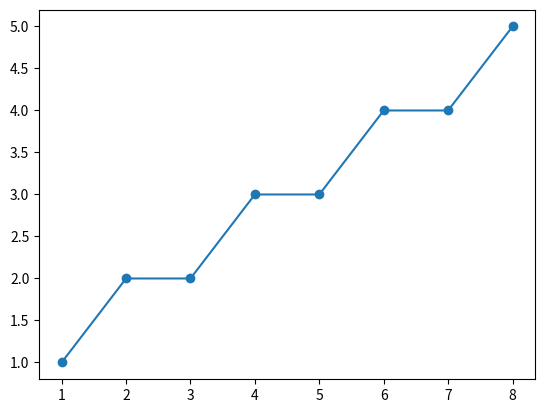

Python code for this plot:
# digital differential analyser


# MY CODE
# import matplotlib.pyplot as plt
# import numpy as np

# x1 = 1
# y1 = 1
# x2 = 8
# y2 = 5

# def line(x1,x2,y1,y2):
#     m = (y2-y1)/(x2-x1)
#     c = y1-m*(x1)
    
#     for i in range(x1,x2+1):
#         y = round(m*i) + c
#         y = round(y)
#         print(i, "=", i,",",y)
    
# line(1,8,1,5)

# xpoint = np.array([1,8])
# ypoint = np.array([1,5])

# plt.plot(xpoint,ypoint)
# plt.show()

import matplotlib.pyplot as plt
import numpy as np

x1 = 1
y1 = 1
x2 = 8
y2 = 5

def line(x1, x2, y1, y2):
    m = (y2 - y1) / (x2 - x1)
    c = y1 - m * (x1)

    x_values = list(range(x1, x2 + 1))
    y_values = [round(m * x + c) for x in x_values]

    for i, y in zip(x_values, y_values):
        print(i, "=", i, ",", y)

    return x_values, y_values

x_points, y_points = line(1, 8, 1, 5)

plt.plot(x_points, y_points, marker='o')
plt.show()
